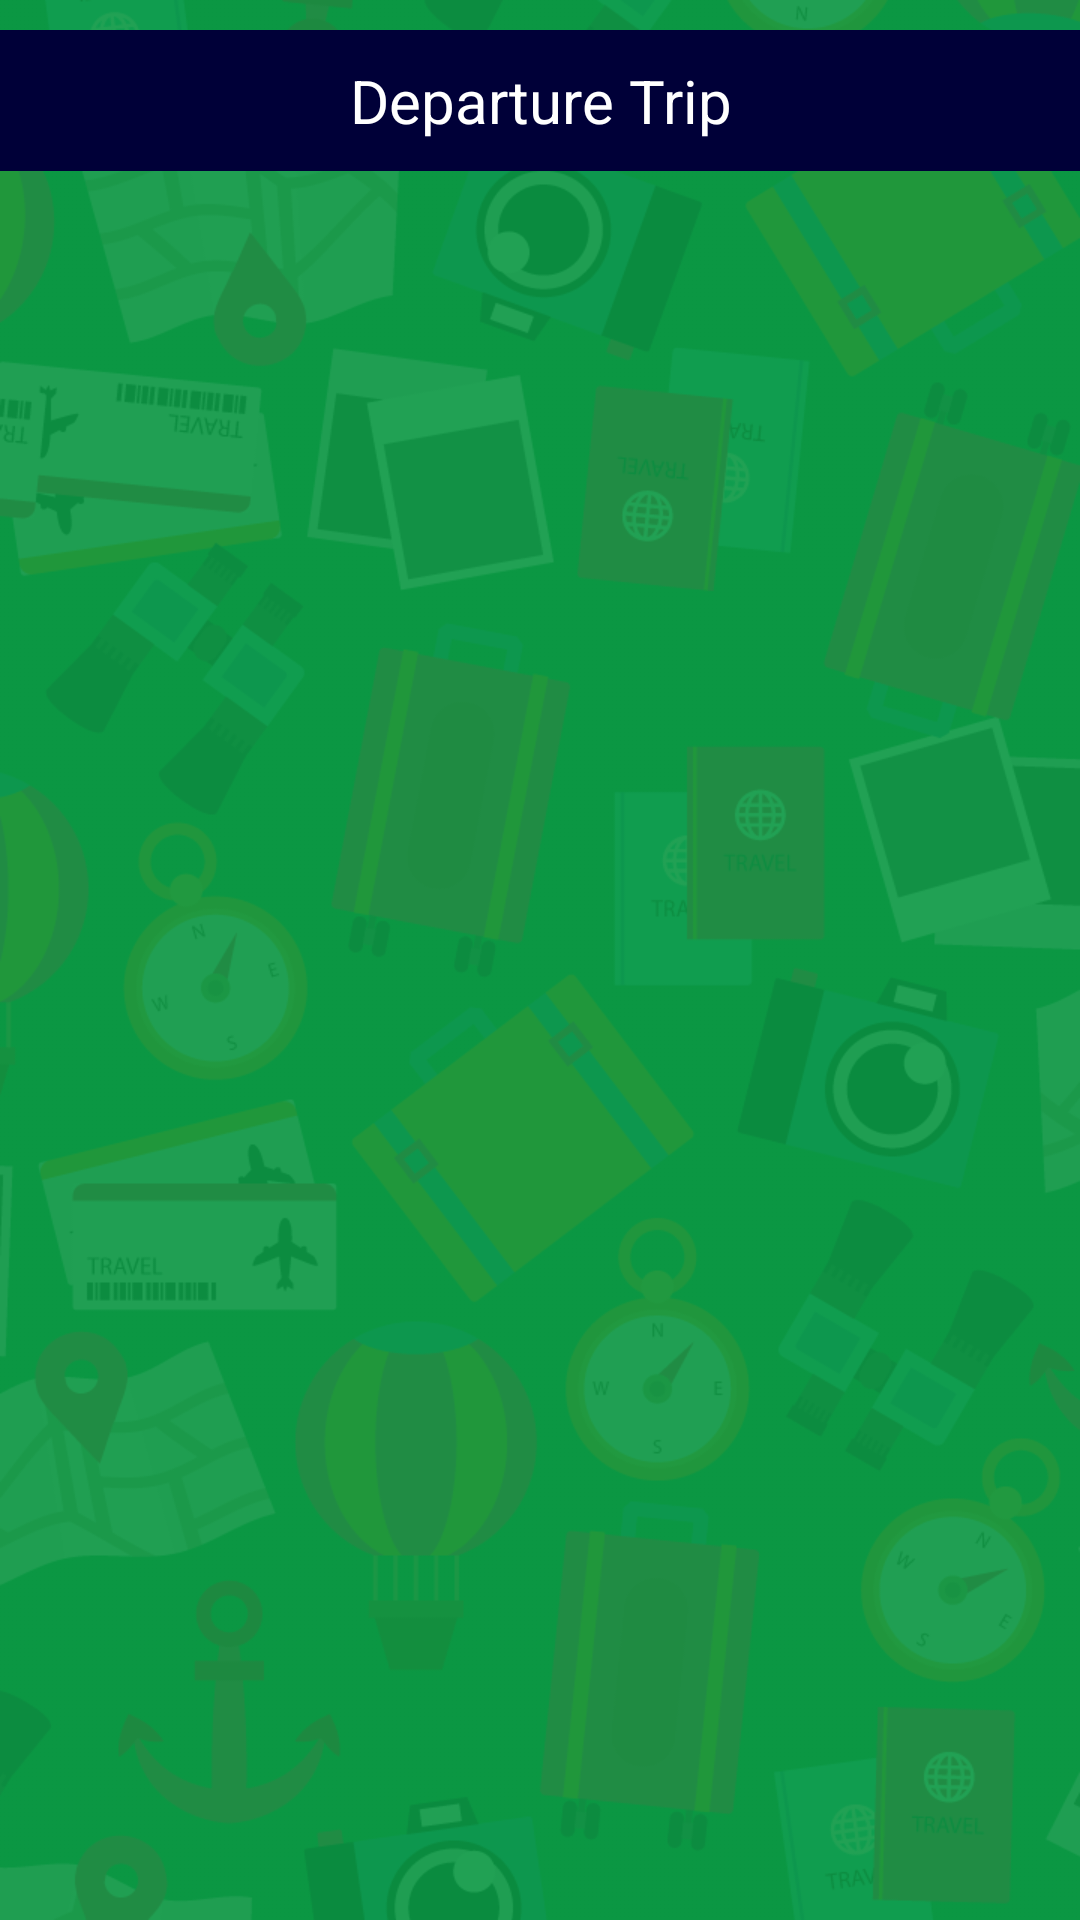

Here is an Android app screen rendered from its layout file. Give the layout XML and the strings, colors and styles it references.
<!-- AndroidManifest.xml: application theme AppTheme -->
<!-- res/layout/activity_trip_results.xml -->
<LinearLayout xmlns:android="http://schemas.android.com/apk/res/android"
    xmlns:tools="http://schemas.android.com/tools"
    android:layout_width="match_parent"
    android:layout_height="match_parent"
    android:orientation="vertical"
    android:background="@drawable/bg"
    tools:context=".client.book.TripResults">
    <LinearLayout
        android:layout_width="match_parent"
        android:layout_marginTop="10dp"
        android:layout_height="wrap_content"
        android:id="@+id/departureTrips"
        android:background="@color/colorAccent"
        >
        <TextView
            android:layout_width="match_parent"
            android:layout_height="wrap_content"
            android:text="Departure Trip"
            android:textSize="20sp"
            android:textAlignment="center"
            android:textColor="@color/colorWhite"
            android:layout_margin="10dp"
            />

    </LinearLayout>
    <android.support.v7.widget.RecyclerView
        android:layout_width="match_parent"
        android:layout_height="wrap_content"
        android:id="@+id/departureList"
        />

    <LinearLayout
        android:layout_width="match_parent"
        android:layout_marginTop="10dp"
        android:layout_height="wrap_content"
        android:id="@+id/returnTrips"
        android:visibility="gone"
        android:background="@color/colorRed"
        >
        <TextView
            android:layout_width="match_parent"
            android:layout_height="wrap_content"
            android:text="Return Trip"
            android:textSize="20sp"
            android:textAlignment="center"
            android:textColor="@color/colorWhite"
            android:layout_margin="10dp"
            />

    </LinearLayout>
    <android.support.v7.widget.RecyclerView
        android:layout_width="match_parent"
        android:visibility="gone"
        android:layout_height="wrap_content"
        android:id="@+id/returnList"
        />

</LinearLayout>
<!-- resources referenced by this layout -->
<resources>
  <color name="colorAccent">#000038</color>
  <color name="colorRed">#F71735</color>
  <color name="colorWhite">#ffffff</color>
  <!-- drawable bg: png bitmap (drawable, 146413 bytes) -->
  <style name="AppTheme" parent="Theme.AppCompat.Light.DarkActionBar">
          
          <item name="colorPrimary">@color/colorPrimary</item>
          <item name="colorPrimaryDark">@color/colorPrimaryDark</item>
          <item name="colorAccent">@color/colorAccent</item>
          <item name="android:windowDisablePreview">true</item>
      </style>
  <color name="colorPrimary">#01D25D</color>
  <color name="colorPrimaryDark">#01B54A</color>
</resources>
